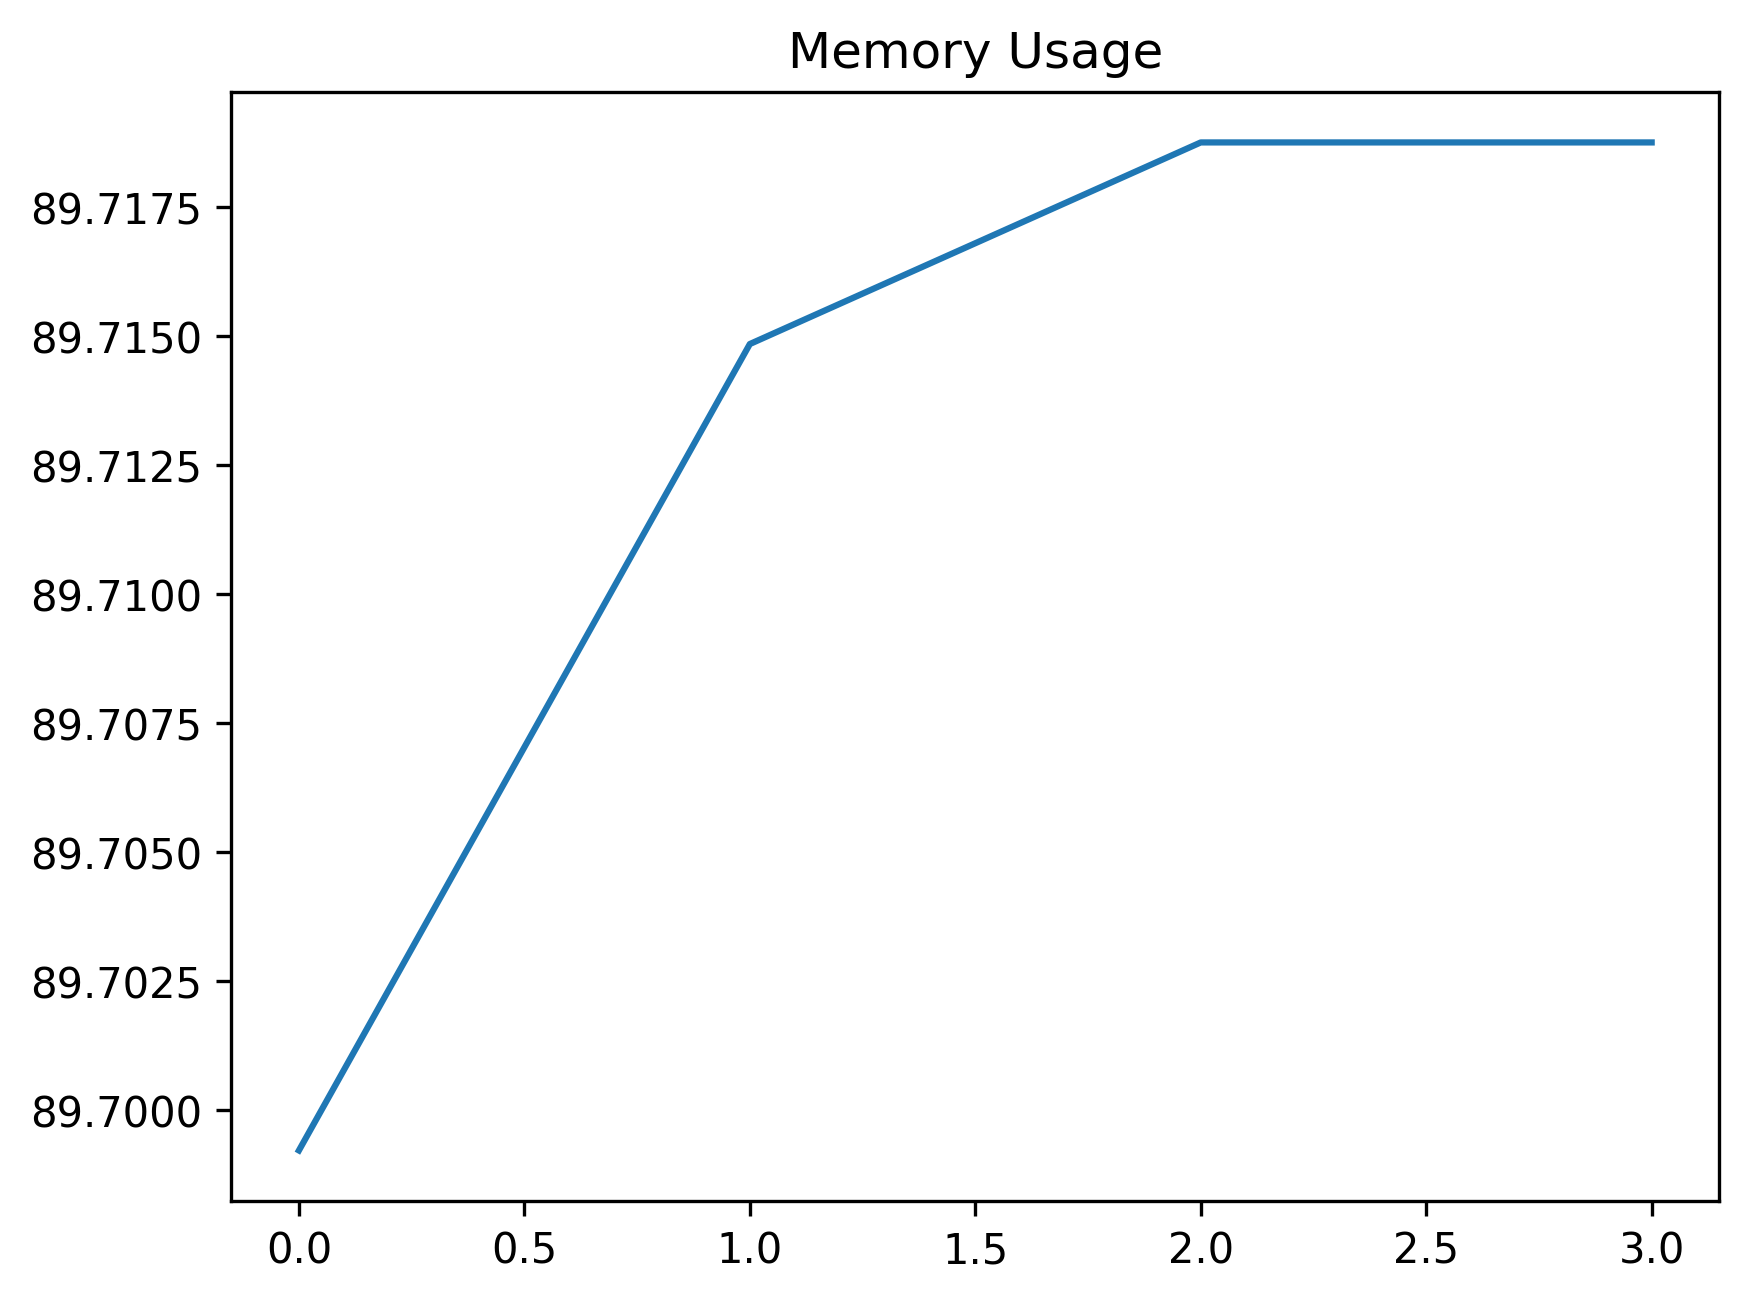

The file beside this chart, header and first rows:
date_time, name, memory
2024-01-25 15:02:15.751142, start, 89.7
2024-01-25 15:02:17.324694, wait_for_tree, 89.71
2024-01-25 15:02:17.435357, assert_correct_spelling, 89.72
2024-01-25 15:02:17.535560, assert_font_family, 89.72
